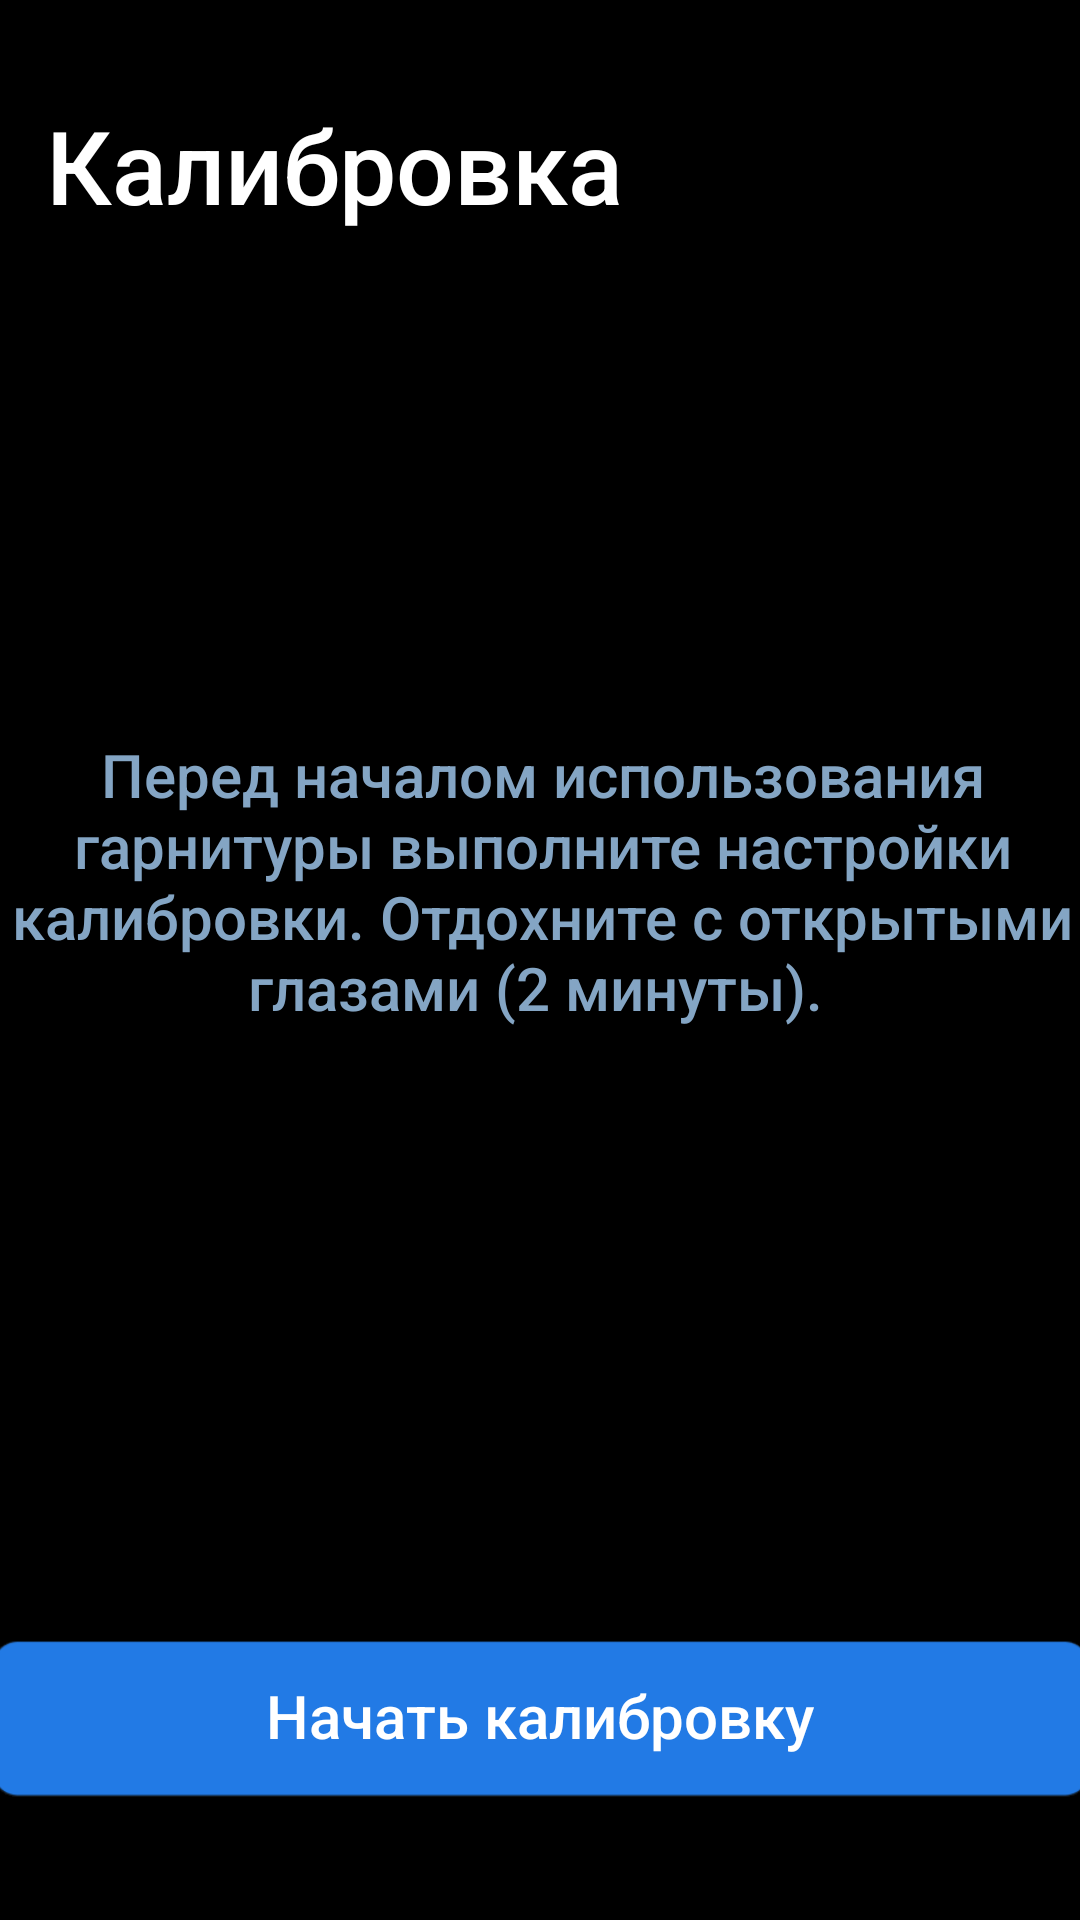

The Android layout XML behind this screen, and the referenced resources:
<!-- AndroidManifest.xml: application theme Theme.NeuroDive_Video -->
<!-- res/layout/calibr.xml -->
<?xml version="1.0" encoding="utf-8"?>
<androidx.constraintlayout.widget.ConstraintLayout xmlns:android="http://schemas.android.com/apk/res/android"
    xmlns:app="http://schemas.android.com/apk/res-auto"
    xmlns:tools="http://schemas.android.com/tools"
    android:layout_width="match_parent"
    android:layout_height="match_parent"
    android:background="#000000"
    tools:context=".MainActivity">



    <TextView
        android:id="@+id/textView"
        android:layout_width="wrap_content"
        android:layout_height="60dp"
        android:layout_marginStart="15dp"
        android:layout_marginTop="25dp"
        android:background="#000000"
        android:fontFamily="sans-serif-medium"
        android:gravity="center"
        android:text="Калибровка"
        android:textColor="#FFFFFF"
        android:textSize="34sp"
        app:layout_constraintStart_toStartOf="parent"
        app:layout_constraintTop_toTopOf="parent" />


    <ImageView
        android:id="@+id/button_video"
        android:layout_width="367dp"
        android:layout_height="55dp"
        android:layout_marginBottom="40dp"
        android:onClick="toVideo"
        app:layout_constraintBottom_toBottomOf="parent"
        app:layout_constraintEnd_toEndOf="parent"
        app:layout_constraintStart_toStartOf="parent"
        app:srcCompat="@drawable/blue_button" />

    <TextView
        android:id="@+id/textView0"
        android:layout_width="wrap_content"
        android:layout_height="60dp"
        android:layout_marginBottom="38dp"
        android:fontFamily="sans-serif-medium"
        android:gravity="center"
        android:text="Начать калибровку"
        android:textColor="#FFFFFF"
        android:textSize="20sp"
        app:layout_constraintBottom_toBottomOf="parent"
        app:layout_constraintEnd_toEndOf="parent"
        app:layout_constraintStart_toStartOf="parent" />

    <TextView
        android:id="@+id/textView3"
        android:layout_width="362dp"
        android:layout_height="136dp"
        android:background="#000000"
        android:fontFamily="sans-serif-medium"
        android:gravity="center"
        android:text="Перед началом использования гарнитуры выполните настройки калибровки. Отдохните с открытыми глазами (2 минуты). "
        android:textColor="#84A5C4"
        android:textSize="20sp"
        app:layout_constraintBottom_toBottomOf="parent"
        app:layout_constraintEnd_toEndOf="parent"
        app:layout_constraintHorizontal_bias="0.489"
        app:layout_constraintStart_toStartOf="parent"
        app:layout_constraintTop_toTopOf="parent"
        app:layout_constraintVertical_bias="0.448" />

</androidx.constraintlayout.widget.ConstraintLayout>
<!-- resources referenced by this layout -->
<resources>
  <!-- drawable blue_button: png bitmap (drawable, 2383 bytes) -->
  <style name="Theme.NeuroDive_Video" parent="Base.Theme.NeuroDive_Video" />
  <style name="Base.Theme.NeuroDive_Video" parent="Theme.Material3.DayNight.NoActionBar">
          
          
      </style>
</resources>
